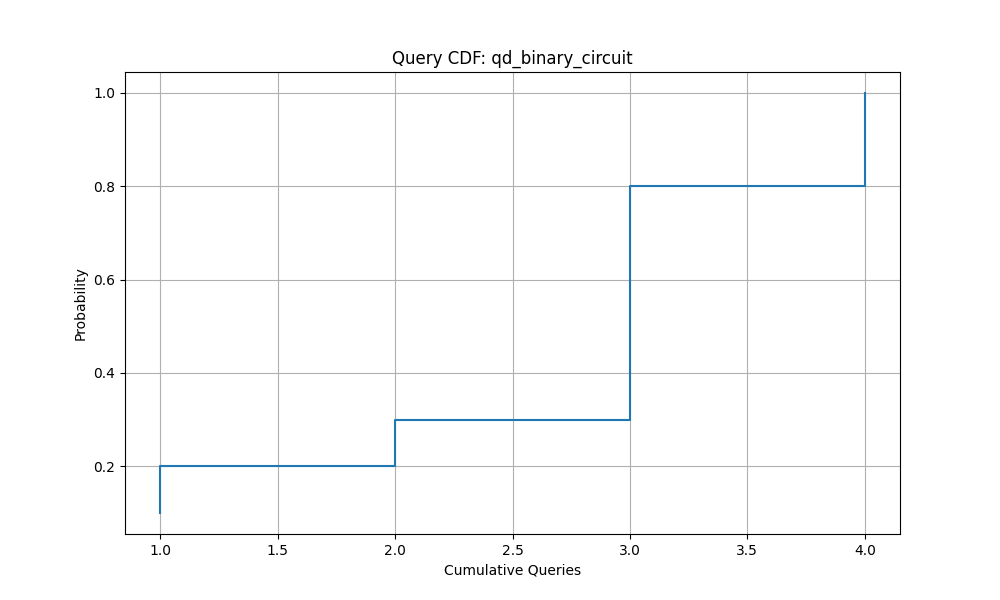

Source data for this figure (header and first rows):
Queries, Success_Probability
1.0, 0.1
1.0, 0.2
2.0, 0.3
3.0, 0.4
3.0, 0.5
3.0, 0.6
3.0, 0.7
3.0, 0.8
4.0, 0.9
4.0, 1.0
